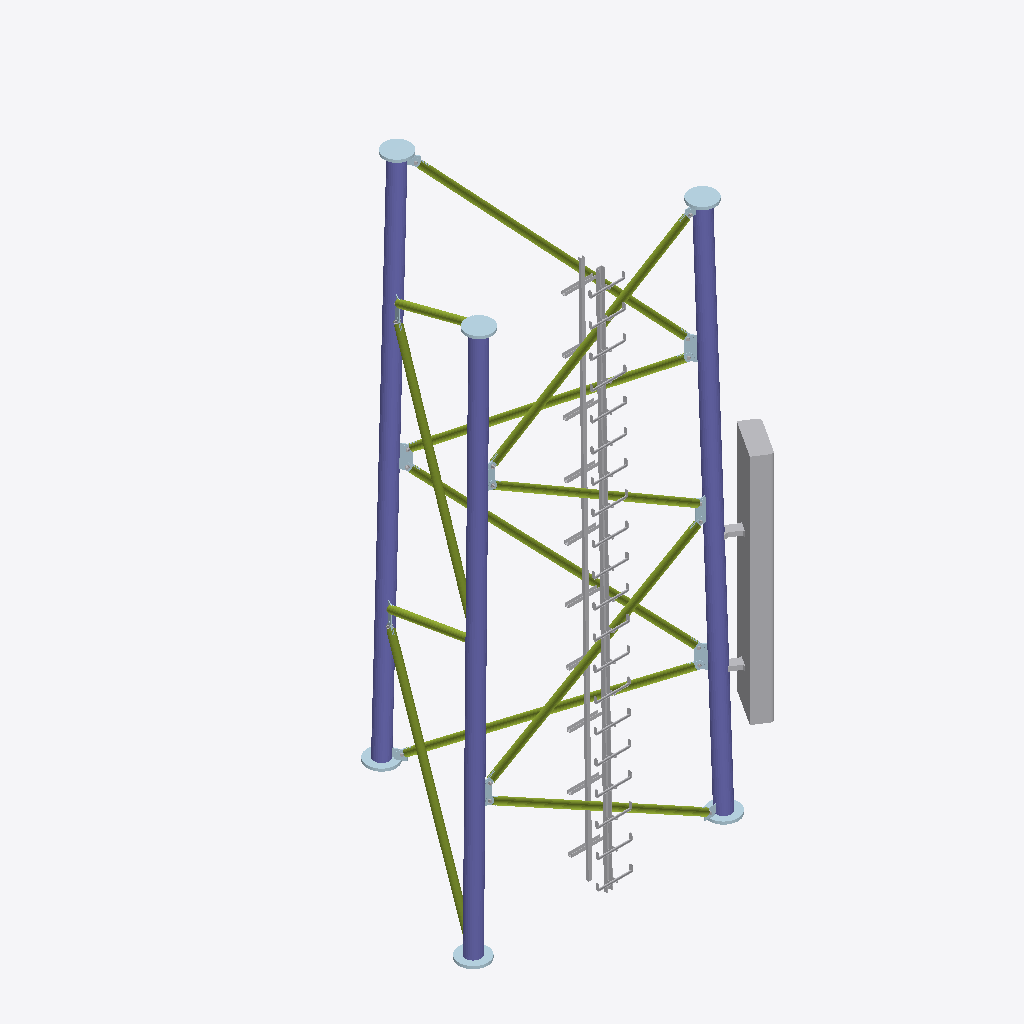
Isometric view of an IFC building model (IFC-SPF (STEP), schema IFC4, length unit millimetre), seen from the south-west, elements coloured by IFC class: 38 plates (pale blue), 12 members (olive), 3 columns (violet), 3 other elements (light grey).
Extent 3.4 m × 3.0 m × 6.0 m (x, y, z). Storeys (2): Level 0 at 0.00 m; Level 1 at 4.00 m. Elements (117): 75 IfcPlate, 24 IfcMechanicalFastener, 12 IfcMember, 3 IfcColumn, 2 IfcBuildingElementProxy, 1 IfcCommunicationsAppliance.

HEADER;
FILE_DESCRIPTION(('ViewDefinition [ReferenceView_V1.2]','RevitIdentifiers [ContentGUID: 770d64aa-063c-440f-aeb1-18be3d2ac7c0, VersionGUID: eefe61ca-8493-42a9-a1fa-a2af5d411ce9, NumberOfSaves: 12]','CoordinateReference [CoordinateBase: Shared Coordinates, ProjectSite: Default Site]'),'2;1');
FILE_NAME('S06.ifc','2025-07-18T16:53:48+01:00',(''),(''),'ODA SDAI 25.12','Autodesk Revit 26.1.0.35 (ENU) - IFC 26.1.0.35','');
FILE_SCHEMA(('IFC4'));
ENDSEC;
DATA;
#29=IFCPROJECT('1t3MIg1Zn43wwn6Bx2rJWm',#18,'Project Number',$,$,'Project Name','Project Status',(#24),#23385);
#44=IFCSITE('1t3MIg1Zn43wwn6Bx2rJWo',#18,'Default',$,$,#43,$,$,.ELEMENT.,(51,30,23,112487),(0,-7,-37,-956022),0.0,$,$);
#34=IFCBUILDING('1t3MIg1Zn43wwn6Bx2rJWn',#18,'',$,$,#32,$,'',.ELEMENT.,$,$,#33);
#37=IFCBUILDINGSTOREY('3Zu5Bv0LOHrPC10026FoQQ',#18,'Level 0',$,'Level:Circle Head - Project Datum',#36,$,'Level 0',.ELEMENT.,0.0);
#41=IFCBUILDINGSTOREY('15Z0v90RiHrPC20026FoKR',#18,'Level 1',$,'Level:Circle Head - Project Datum',#40,$,'Level 1',.ELEMENT.,3999.999999999999);
#1080=IFCCOLUMN('0LRv80n2v1NBOFXpTK4HxR',#18,'RO (EN 10219-2) Column:RO168.3x6:353916',$,'RO (EN 10219-2) Column:RO168.3x6',#1079,#1077,'353916',.COLUMN.);
#1208=IFCCOLUMN('0LRv80n2v1NBOFXpTK4Hvy',#18,'RO (EN 10219-2) Column:RO168.3x6:354011',$,'RO (EN 10219-2) Column:RO168.3x6',#1207,#1205,'354011',.COLUMN.);
#1281=IFCCOLUMN('0LRv80n2v1NBOFXpTK4H_0',#18,'RO (EN 10219-2) Column:RO168.3x6:354087',$,'RO (EN 10219-2) Column:RO168.3x6',#1280,#1278,'354087',.COLUMN.);
#23433=IFCCOMMUNICATIONSAPPLIANCE('3SEmPjtkzBSxSIeRUptjB2',#23482,'antenna_zaczep:antenna_zaczep:360996',$,$,#23522,#23432,'360996',$);
#998=IFCBUILDINGELEMENTPROXY('0ocy2trAbFgP67GZezQMKq',#18,'Ladder_leaning:Ladder_leaning:346725',$,'Ladder_leaning:Ladder_leaning',#997,#994,'346725',.NOTDEFINED.);
#154=IFCBUILDINGELEMENTPROXY('0ocy2trAbFgP67GZezQMK8',#18,'Cable_ladder_leaning:Cable_ladder_leaning:346713',$,'Cable_ladder_leaning:Cable_ladder_leaning',#153,#150,'346713',.NOTDEFINED.);
#1718=IFCMEMBER('1E5LNaC$94vfb1hL92gTS0',#18,'RO (EN 10210-2):RO76.1x3.2:326232','Cc{36F888C0-9180-48E9-B7C5-EDF1E774A43A}','RO76.1x3.2',#1751,#1724,'326232',$);
#2219=IFCMEMBER('0y1sayLvvFi9YfmXjYV1cW',#18,'RO (EN 10210-2):RO76.1x3.2:326221','Cc{36F888C0-9180-48E9-B7C5-EDF1E774A43A}','RO76.1x3.2',#2252,#2225,'326221',$);
#1863=IFCMEMBER('20ooXYYzT40PixSN2ZRvPg',#18,'RO (EN 10210-2):RO76.1x3.2:326319','Cc{36F888C0-9180-48E9-B7C5-EDF1E774A43A}','RO76.1x3.2',#1896,#1869,'326319',$);
#2360=IFCMEMBER('1KI2cciBnCMQbkT6sDyhCc',#18,'RO (EN 10210-2):RO76.1x3.2:326292','Cc{36F888C0-9180-48E9-B7C5-EDF1E774A43A}','RO76.1x3.2',#2393,#2366,'326292',$);
#2147=IFCMEMBER('14s8qrb5j0wwELjLz0kbh9',#18,'RO (EN 10210-2):RO76.1x3.2:326334','Cc{36F888C0-9180-48E9-B7C5-EDF1E774A43A}','RO76.1x3.2',#2180,#2153,'326334',$);
#2005=IFCMEMBER('1gBnIwzyL1twP6hRUMzgSw',#18,'RO (EN 10210-2):RO76.1x3.2:326256','Cc{36F888C0-9180-48E9-B7C5-EDF1E774A43A}','RO76.1x3.2',#2038,#2011,'326256',$);
#1935=IFCMEMBER('1$e09FtfH4KPWGcuwGa1PO',#18,'RO (EN 10210-2):RO76.1x3.2:326197','Cc{36F888C0-9180-48E9-B7C5-EDF1E774A43A}','RO76.1x3.2',#1968,#1941,'326197',$);
#2076=IFCMEMBER('3WfVCCoFL21QfnLIOtS97b',#18,'RO (EN 10210-2):RO76.1x3.2:326280','Cc{36F888C0-9180-48E9-B7C5-EDF1E774A43A}','RO76.1x3.2',#2109,#2082,'326280',$);
#1603=IFCMEMBER('1W8oQ2gs9BmfFyC6iEVS15',#18,'RO (EN 10210-2):RO76.1x3.2:326209','Cc{36F888C0-9180-48E9-B7C5-EDF1E774A43A}','RO76.1x3.2',#1639,#1609,'326209',$);
#1790=IFCMEMBER('2DvXx2IVX2MQj$01oZeQ2B',#18,'RO (EN 10210-2):RO76.1x3.2:326268','Cc{36F888C0-9180-48E9-B7C5-EDF1E774A43A}','RO76.1x3.2',#1823,#1796,'326268',$);
#2289=IFCMEMBER('2wCXhuUpf4lQlbQqFJ443A',#18,'RO (EN 10210-2):RO76.1x3.2:326244','Cc{36F888C0-9180-48E9-B7C5-EDF1E774A43A}','RO76.1x3.2',#2322,#2295,'326244',$);
#2431=IFCMEMBER('1fgUjWNdP5PQKdVetX4lYC',#18,'RO (EN 10210-2):RO76.1x3.2:326304','Cc{36F888C0-9180-48E9-B7C5-EDF1E774A43A}','RO76.1x3.2',#2464,#2437,'326304',$);
#1438=IFCPLATE('0dsCKOgCf9jxXVIEEoUIz2',#18,'Plate_round:Plate_round:355931',$,'Plate_round:Plate_round',#1437,#1434,'355931',.USERDEFINED.);
#1398=IFCPLATE('0dsCKOgCf9jxXVIEEoUItc',#18,'Plate_round:Plate_round:355583',$,'Plate_round:Plate_round',#1397,#1394,'355583',.USERDEFINED.);
#1345=IFCPLATE('0dsCKOgCf9jxXVIEEoUIsP',#18,'Plate_round:Plate_round:355456',$,'Plate_round:Plate_round',#1344,#1341,'355456',.USERDEFINED.);
#2524=IFCPLATE('3vQzgeinH4a8PyMY4rRN75',#18,'Endplate','-','Endplate',#17298,#2530,$,$);
#2566=IFCPLATE('0YOVvmbGXDGOybK4g4C$iZ',#18,'Endplate','-','Endplate',#17308,#2572,$,$);
#2545=IFCPLATE('0DJt6$_KPEgRxlHsivi4m$',#18,'Endplate','-','Endplate',#17303,#2551,$,$);
#3148=IFCPLATE('3F1V4T4unFbvx257vpBboe',#18,'Baseplate','-','Baseplate',#17061,#3154,$,$);
#2717=IFCPLATE('0yTpLfhP9848xbDxe1QBwn',#18,'Baseplate','-','Baseplate',#17007,#2723,$,$);
#2503=IFCPLATE('2x_NxnKxrDuRer35iR0DOu',#18,'Baseplate','-','Baseplate',#16989,#2509,$,$);
#1572=IFCPLATE('0dsCKOgCf9jxXVIEEoUJ1j',#18,'Plate_round:Plate_round:356724',$,'Plate_round:Plate_round',#1571,#1568,'356724',.USERDEFINED.);
#4039=IFCPLATE('0kFaEXGPL7OeOXUR8lzKuJ',#18,'Gusset','-','Gusset',#17353,#4045,$,$);
#3629=IFCPLATE('0BM3zhOa1EN8JUv_50Ak4T',#18,'Gusset','-','Gusset',#17081,#3635,$,$);
#3834=IFCPLATE('37vrNVw6TBMQuStP2Tetmi',#18,'Gusset','-','Gusset',#17106,#3840,$,$);
#1533=IFCPLATE('0dsCKOgCf9jxXVIEEoUJ0R',#18,'Plate_round:Plate_round:356610',$,'Plate_round:Plate_round',#1532,#1529,'356610',.USERDEFINED.);
#2943=IFCPLATE('3I39e0nVf6seu7dW4W3YcM',#18,'Gusset','-','Gusset',#17037,#2949,$,$);
#1494=IFCPLATE('0dsCKOgCf9jxXVIEEoUJ6C',#18,'Plate_round:Plate_round:356501',$,'Plate_round:Plate_round',#1493,#1490,'356501',.USERDEFINED.);
#3502=IFCPLATE('1PSYGlGsz2aexQv2c4GLh4',#18,'Gusset','-','Gusset',#17066,#3508,$,$);
#3169=IFCPLATE('1j5HIlu0TFc8qo5GnO8Niz',#18,'Gusset','-','Gusset',#17313,#3175,$,$);
#2738=IFCPLATE('0hClDueoXElgWD13jNtfNj',#18,'Gusset','-','Gusset',#17012,#2744,$,$);
#3711=IFCPLATE('1wZVHS7NX33esG8hejlKm9',#18,'SandwichPlate#2','-','SandwichPlate#2',#17091,#3717,$,$);
#4121=IFCPLATE('0H$ypwIvb0fPvy7wN4DOjm',#18,'SandwichPlate#2','-','SandwichPlate#2',#17363,#4127,$,$);
#2587=IFCPLATE('1YuPTSS4n8aPsyfqqUwYBU',#18,'Gusset','-','Gusset',#16994,#2593,$,$);
#4331=IFCPLATE('24s8kSLPH1JgKIUUp8O5CX',#18,'SandwichPlate#2','-','SandwichPlate#2',#17388,#4337,$,$);
#4909=IFCPLATE('2KPB$588LBJxmIaad4mrrH',#18,'Gusset','-','Gusset',#17393,#4915,$,$);
#2779=IFCPLATE('06J9Zu8vv8GfuvA8xXW_N1',#18,'SandwichPlate#1','-','SandwichPlate#1',#17017,#2785,$,$);
#3875=IFCPLATE('2C7McAQEP9xAOs$EAjq2g$',#18,'SandwichPlate#1','-','SandwichPlate#1',#17111,#3881,$,$);
#3793=IFCPLATE('38DjbqEQz5KxwAhxcye150',#18,'SandwichPlate#4','-','SandwichPlate#4',#17101,#3799,$,$);
#3210=IFCPLATE('1I83CBzbH4sg_xljxfpbR$',#18,'SandwichPlate#1','-','SandwichPlate#1',#17318,#3216,$,$);
#4203=IFCPLATE('342aToOWr4CBV_4pOCq_10',#18,'SandwichPlate#4','-','SandwichPlate#4',#17373,#4209,$,$);
#4499=IFCPLATE('1OuGo8oTX5quLjJCSkpWwh',#18,'Gusset','-','Gusset',#17146,#4505,$,$);
#3545=IFCPLATE('3aSR90ncL63PRQjviS_aKu',#18,'SandwichPlate#1','-','SandwichPlate#1',#17071,#3551,$,$);
#3292=IFCPLATE('2Ytcm_XUbAAOxkPyY$VzPf',#18,'SandwichPlate#3','-','SandwichPlate#3',#17328,#3298,$,$);
#2861=IFCPLATE('3DHItxok172uUvxNq0iRau',#18,'SandwichPlate#3','-','SandwichPlate#3',#17027,#2867,$,$);
#3374=IFCPLATE('2wornFFR18fBuI87FCqtdx',#18,'Gusset','-','Gusset',#17338,#3380,$,$);
#4244=IFCPLATE('3OD_OWOhfFmP9L$b3X$FTe',#18,'Gusset','-','Gusset',#17378,#4250,$,$);
#3957=IFCPLATE('17uLXU9Vj2qwqfBJbl1FIO',#18,'SandwichPlate#3','-','SandwichPlate#3',#17121,#3963,$,$);
#3025=IFCPLATE('2WaSBLhez6b8X7SC0O70d8',#18,'SandwichPlate#2','-','SandwichPlate#2',#17047,#3031,$,$);
#3418=IFCPLATE('2ia8tPwfDBMhRgnuJTCxVK',#18,'SandwichPlate#1','-','SandwichPlate#1',#17343,#3424,$,$);
ENDSEC;
